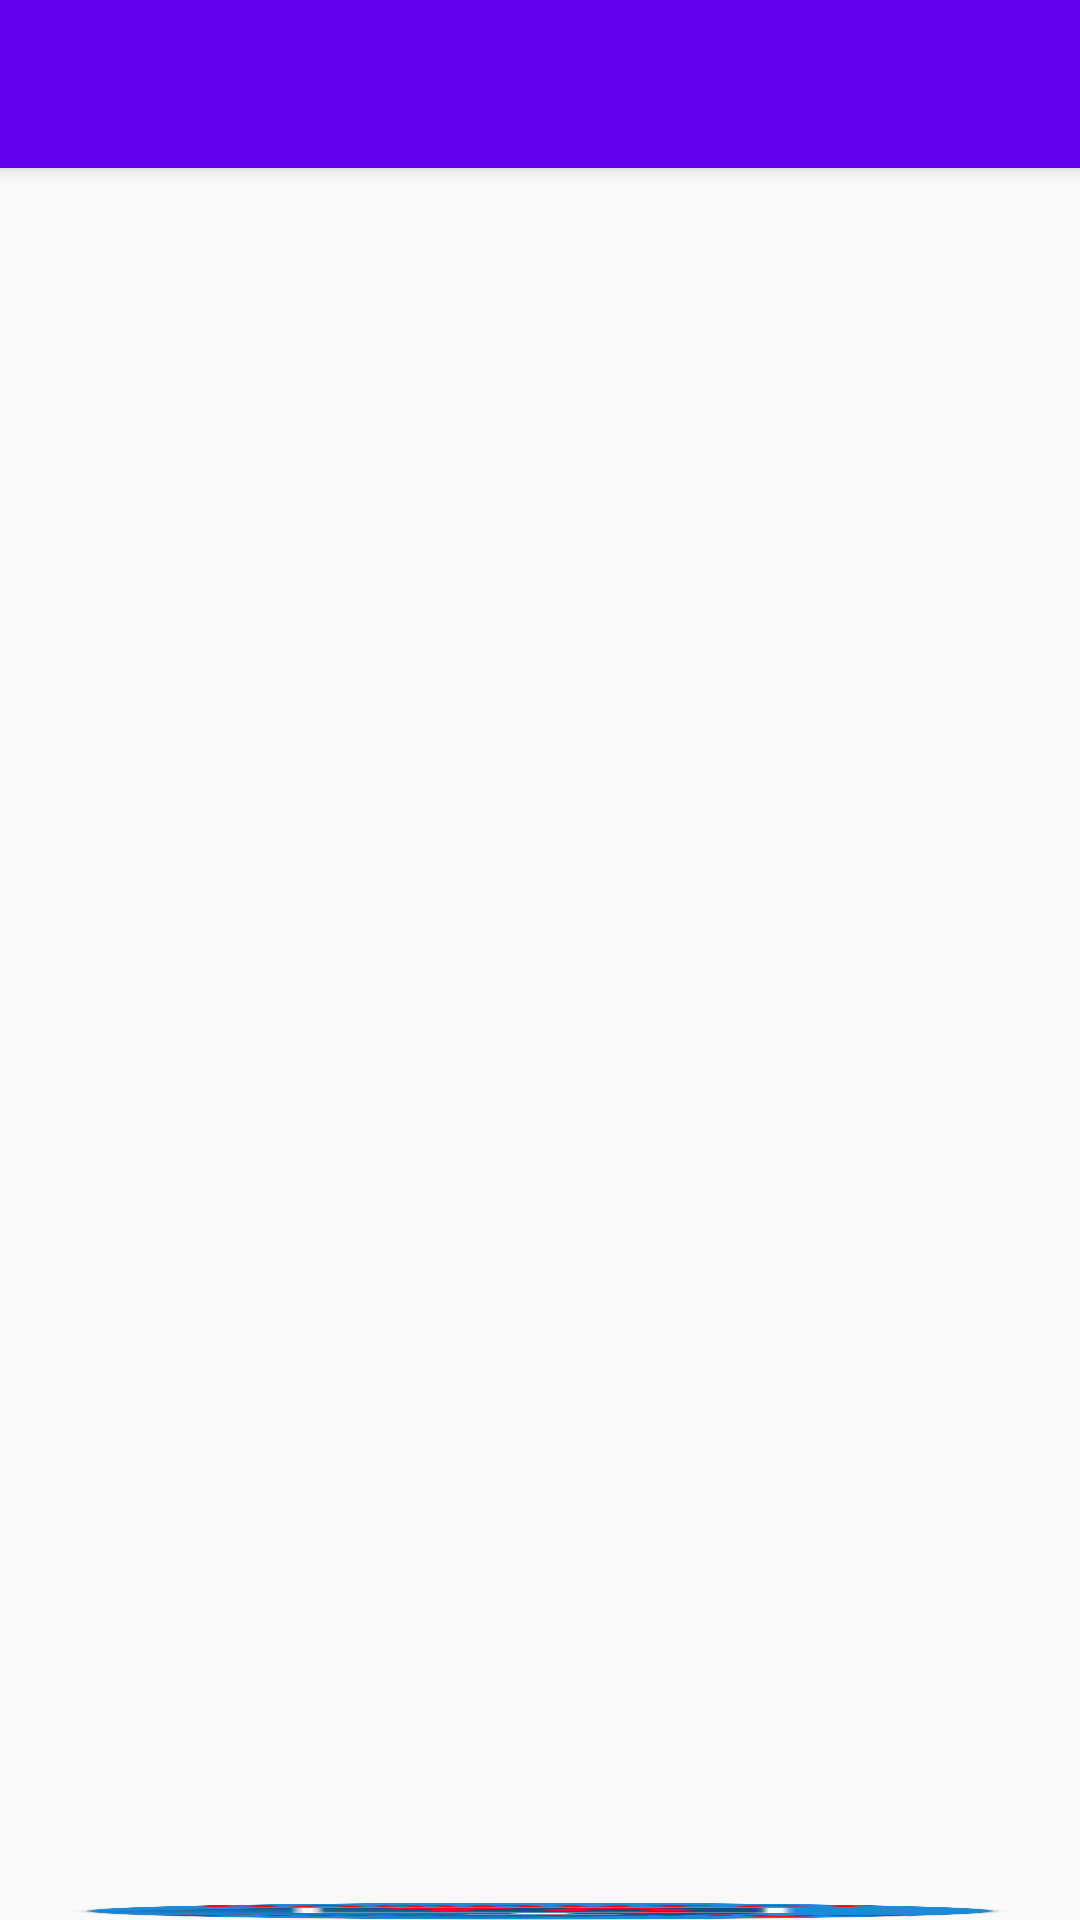

The Android layout XML behind this screen, and the referenced resources:
<!-- AndroidManifest.xml: application theme AppTheme -->
<!-- res/layout/activity_second_nav.xml -->
<?xml version="1.0" encoding="utf-8"?>
<android.support.v4.widget.DrawerLayout xmlns:android="http://schemas.android.com/apk/res/android"
    xmlns:app="http://schemas.android.com/apk/res-auto"
    xmlns:tools="http://schemas.android.com/tools"
    android:id="@+id/drawer_layout"
    android:layout_width="match_parent"
    android:layout_height="match_parent"
    android:fitsSystemWindows="true"
    tools:openDrawer="start">

    <include
        layout="@layout/app_bar_second_nav"
        android:layout_width="match_parent"
        android:layout_height="match_parent" />

    <android.support.design.widget.NavigationView
        android:id="@+id/nav_view"
        android:layout_width="wrap_content"
        android:layout_height="match_parent"
        android:layout_gravity="start"
        android:fitsSystemWindows="true"
        app:headerLayout="@layout/nav_header_second_nav"
        app:menu="@menu/activity_second_nav_drawer" />

</android.support.v4.widget.DrawerLayout>
<!-- res/layout/app_bar_second_nav.xml (included above) -->
<?xml version="1.0" encoding="utf-8"?>
<android.support.design.widget.CoordinatorLayout xmlns:android="http://schemas.android.com/apk/res/android"
    xmlns:app="http://schemas.android.com/apk/res-auto"
    xmlns:tools="http://schemas.android.com/tools"
    android:layout_width="match_parent"
    android:layout_height="match_parent"
    tools:context=".SecondNavAct">

    <android.support.design.widget.AppBarLayout
        android:layout_width="match_parent"
        android:layout_height="wrap_content"
        android:theme="@style/AppTheme.AppBarOverlay">

        <android.support.v7.widget.Toolbar
            android:id="@+id/toolbar"
            android:layout_width="match_parent"
            android:layout_height="?attr/actionBarSize"
            android:background="?attr/colorPrimary"
            app:popupTheme="@style/AppTheme.PopupOverlay" />

    </android.support.design.widget.AppBarLayout>

    <include layout="@layout/content_second_nav" />

</android.support.design.widget.CoordinatorLayout>
<!-- res/layout/content_second_nav.xml (included above) -->
<?xml version="1.0" encoding="utf-8"?>
<LinearLayout xmlns:android="http://schemas.android.com/apk/res/android"
    xmlns:app="http://schemas.android.com/apk/res-auto"
    xmlns:tools="http://schemas.android.com/tools"
    android:layout_width="match_parent"
    android:layout_height="match_parent"
    android:orientation="vertical"
    app:layout_behavior="@string/appbar_scrolling_view_behavior"
    tools:context=".SecondNavAct"
    tools:showIn="@layout/app_bar_second_nav">


    <android.support.v7.widget.RecyclerView
        android:id="@+id/Recyclerview"
        android:layout_width="match_parent"
        android:layout_height="match_parent"
        android:layout_weight="1"
        app:layout_constraintBottom_toBottomOf="parent"
        app:layout_constraintEnd_toEndOf="parent"
        app:layout_constraintStart_toStartOf="parent"
        app:layout_constraintTop_toTopOf="parent" />


    <RelativeLayout
        android:id="@+id/ADD"
        android:layout_width="match_parent"
        android:layout_height="wrap_content"
        android:layout_gravity="bottom"
        android:layout_marginEnd="8dp"
        android:layout_marginStart="8dp"
        android:layout_weight="7">

        <ImageView
            android:id="@+id/adImage"
            android:layout_width="match_parent"
            android:layout_height="wrap_content"
            android:layout_marginEnd="8dp"
            android:layout_marginStart="8dp"
            android:scaleType="fitXY"
            app:srcCompat="@mipmap/ic_launcher_round" />

    </RelativeLayout>


</LinearLayout>
<!-- resources referenced by this layout -->
<resources>
  <!-- mipmap ic_launcher_round: png bitmap (mipmap-hdpi, 6866 bytes) -->
  <style name="AppTheme.AppBarOverlay" parent="ThemeOverlay.AppCompat.Dark.ActionBar" />
  <style name="AppTheme.PopupOverlay" parent="ThemeOverlay.AppCompat.Light" />
  <style name="AppTheme" parent="Theme.AppCompat.Light.DarkActionBar">
          
          <item name="colorPrimary">@color/colorPrimary</item>
          <item name="colorPrimaryDark">@color/colorPrimaryDark</item>
          <item name="colorAccent">@color/colorAccent</item>
      </style>
  <!-- not gathered from this repository: default colours our renderer supplied (Android Studio template values) -->
  <color name="colorPrimary">#FF6200EE</color>
  <color name="colorPrimaryDark">#FF3700B3</color>
  <color name="colorAccent">#FF03DAC5</color>
</resources>
